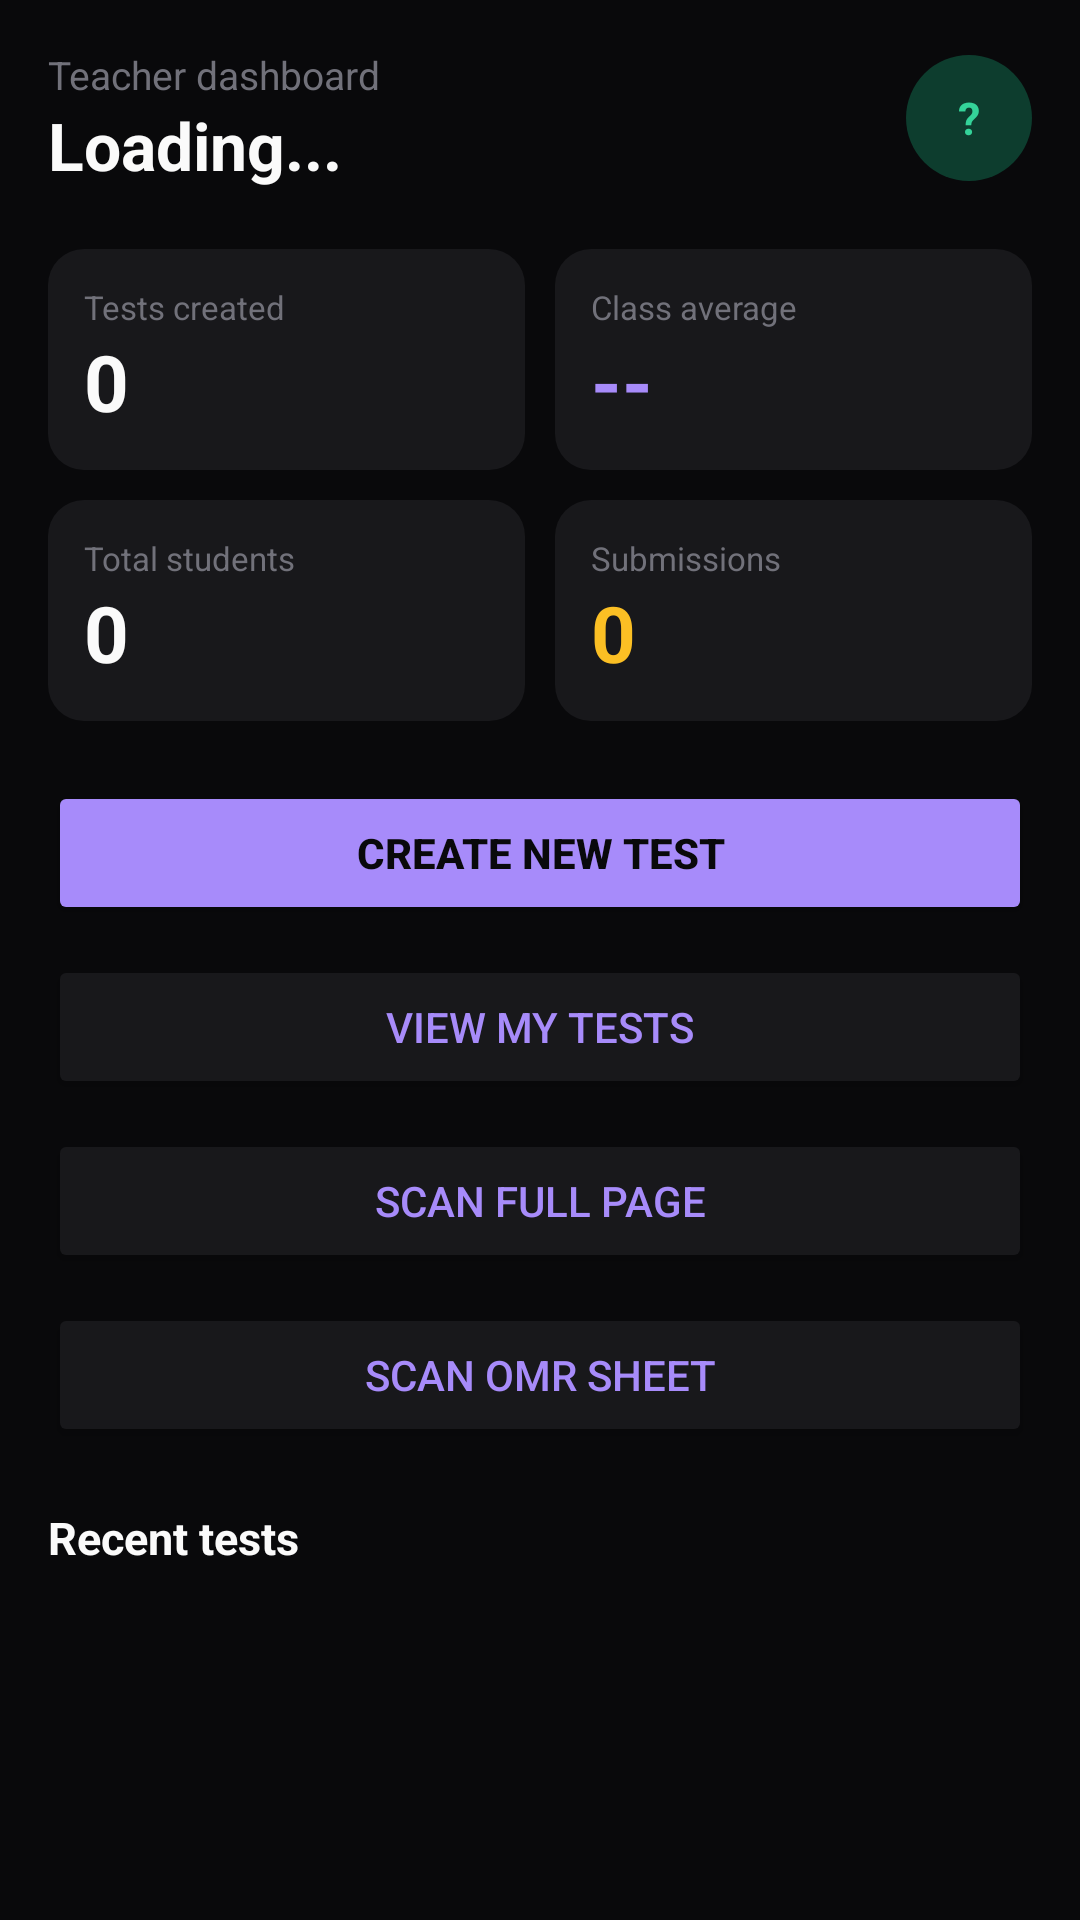

Here is an Android app screen rendered from its layout file. Give the layout XML and the strings, colors and styles it references.
<!-- AndroidManifest.xml: application theme Theme.QuizAplEdu -->
<!-- res/layout/fragment_teacher_home.xml -->
<?xml version="1.0" encoding="utf-8"?>
<ScrollView
    xmlns:android="http://schemas.android.com/apk/res/android"
    android:layout_width="match_parent"
    android:layout_height="match_parent"
    android:background="#09090B"
    android:fillViewport="true">

    <LinearLayout
        android:layout_width="match_parent"
        android:layout_height="wrap_content"
        android:orientation="vertical"
        android:padding="16dp">

        
        <LinearLayout
            android:layout_width="match_parent"
            android:layout_height="wrap_content"
            android:orientation="horizontal"
            android:gravity="center_vertical"
            android:layout_marginBottom="20dp">

            <LinearLayout
                android:layout_width="0dp"
                android:layout_height="wrap_content"
                android:layout_weight="1"
                android:orientation="vertical">

                <TextView
                    android:layout_width="wrap_content"
                    android:layout_height="wrap_content"
                    android:text="Teacher dashboard"
                    android:textColor="#71717A"
                    android:textSize="13sp" />

                <TextView
                    android:id="@+id/tv_teacher_name"
                    android:layout_width="wrap_content"
                    android:layout_height="wrap_content"
                    android:text="Loading..."
                    android:textColor="#FAFAFA"
                    android:textSize="22sp"
                    android:textStyle="bold" />
            </LinearLayout>

            <TextView
                android:id="@+id/tv_avatar"
                android:layout_width="42dp"
                android:layout_height="42dp"
                android:background="@drawable/bg_avatar_green"
                android:gravity="center"
                android:text="?"
                android:textColor="#34D399"
                android:textSize="15sp"
                android:textStyle="bold" />
        </LinearLayout>

        
        <LinearLayout
            android:layout_width="match_parent"
            android:layout_height="wrap_content"
            android:orientation="horizontal"
            android:layout_marginBottom="10dp">

            <LinearLayout
                android:layout_width="0dp"
                android:layout_height="wrap_content"
                android:layout_weight="1"
                android:layout_marginEnd="5dp"
                android:background="@drawable/bg_card"
                android:orientation="vertical"
                android:padding="12dp">

                <TextView
                    android:layout_width="wrap_content"
                    android:layout_height="wrap_content"
                    android:text="Tests created"
                    android:textColor="#71717A"
                    android:textSize="11sp" />

                <TextView
                    android:id="@+id/tv_tests_corrected"
                    android:layout_width="wrap_content"
                    android:layout_height="wrap_content"
                    android:text="0"
                    android:textColor="#FAFAFA"
                    android:textSize="26sp"
                    android:textStyle="bold" />
            </LinearLayout>

            <LinearLayout
                android:layout_width="0dp"
                android:layout_height="wrap_content"
                android:layout_weight="1"
                android:layout_marginStart="5dp"
                android:background="@drawable/bg_card"
                android:orientation="vertical"
                android:padding="12dp">

                <TextView
                    android:layout_width="wrap_content"
                    android:layout_height="wrap_content"
                    android:text="Class average"
                    android:textColor="#71717A"
                    android:textSize="11sp" />

                <TextView
                    android:id="@+id/tv_class_average"
                    android:layout_width="wrap_content"
                    android:layout_height="wrap_content"
                    android:text="--"
                    android:textColor="#A78BFA"
                    android:textSize="26sp"
                    android:textStyle="bold" />
            </LinearLayout>
        </LinearLayout>

        <LinearLayout
            android:layout_width="match_parent"
            android:layout_height="wrap_content"
            android:orientation="horizontal"
            android:layout_marginBottom="20dp">

            <LinearLayout
                android:layout_width="0dp"
                android:layout_height="wrap_content"
                android:layout_weight="1"
                android:layout_marginEnd="5dp"
                android:background="@drawable/bg_card"
                android:orientation="vertical"
                android:padding="12dp">

                <TextView
                    android:layout_width="wrap_content"
                    android:layout_height="wrap_content"
                    android:text="Total students"
                    android:textColor="#71717A"
                    android:textSize="11sp" />

                <TextView
                    android:id="@+id/tv_active_students"
                    android:layout_width="wrap_content"
                    android:layout_height="wrap_content"
                    android:text="0"
                    android:textColor="#FAFAFA"
                    android:textSize="26sp"
                    android:textStyle="bold" />
            </LinearLayout>

            <LinearLayout
                android:layout_width="0dp"
                android:layout_height="wrap_content"
                android:layout_weight="1"
                android:layout_marginStart="5dp"
                android:background="@drawable/bg_card"
                android:orientation="vertical"
                android:padding="12dp">

                <TextView
                    android:layout_width="wrap_content"
                    android:layout_height="wrap_content"
                    android:text="Submissions"
                    android:textColor="#71717A"
                    android:textSize="11sp" />

                <TextView
                    android:id="@+id/tv_pending_scans"
                    android:layout_width="wrap_content"
                    android:layout_height="wrap_content"
                    android:text="0"
                    android:textColor="#FBBF24"
                    android:textSize="26sp"
                    android:textStyle="bold" />
            </LinearLayout>
        </LinearLayout>

        
        <Button
            android:id="@+id/btn_create_test"
            android:layout_width="match_parent"
            android:layout_height="48dp"
            android:text="Create new test"
            android:textColor="#09090B"
            android:textStyle="bold"
            android:textSize="14sp"
            android:backgroundTint="#A78BFA"
            android:layout_marginBottom="10dp" />

        <Button
            android:id="@+id/btn_view_tests"
            android:layout_width="match_parent"
            android:layout_height="48dp"
            android:text="View my tests"
            android:textColor="#A78BFA"
            android:textSize="14sp"
            android:backgroundTint="#18181B"
            android:layout_marginBottom="10dp" />

        <Button
            android:id="@+id/btn_scan_full"
            android:layout_width="match_parent"
            android:layout_height="48dp"
            android:text="Scan full page"
            android:textColor="#A78BFA"
            android:textSize="14sp"
            android:backgroundTint="#18181B"
            android:layout_marginBottom="10dp" />

        <Button
            android:id="@+id/btn_scan_omr"
            android:layout_width="match_parent"
            android:layout_height="48dp"
            android:text="Scan OMR sheet"
            android:textColor="#A78BFA"
            android:textSize="14sp"
            android:backgroundTint="#18181B"
            android:layout_marginBottom="20dp" />

        
        <TextView
            android:layout_width="wrap_content"
            android:layout_height="wrap_content"
            android:text="Recent tests"
            android:textColor="#FAFAFA"
            android:textSize="15sp"
            android:textStyle="bold"
            android:layout_marginBottom="10dp" />

        <androidx.recyclerview.widget.RecyclerView
            android:id="@+id/rv_recent_tests"
            android:layout_width="match_parent"
            android:layout_height="wrap_content"
            android:nestedScrollingEnabled="false" />

    </LinearLayout>
</ScrollView>
<!-- resources referenced by this layout -->
<resources>
  <!-- drawable bg_avatar_green (drawable) -->
  <?xml version="1.0" encoding="utf-8"?>
  <shape xmlns:android="http://schemas.android.com/apk/res/android" android:shape="oval">
      <solid android:color="#0D3D2E" />
  </shape>
  <!-- drawable bg_card (drawable) -->
  <?xml version="1.0" encoding="utf-8"?>
  <shape xmlns:android="http://schemas.android.com/apk/res/android" android:shape="rectangle">
      <solid android:color="#18181B" />
      <corners android:radius="12dp" />
  </shape>
  <style name="Theme.QuizAplEdu" parent="Theme.MaterialComponents.DayNight.NoActionBar">
          <item name="colorPrimary">#A78BFA</item>
          <item name="colorPrimaryVariant">#7C3AED</item>
          <item name="android:windowBackground">#09090B</item>
          <item name="android:statusBarColor">#09090B</item>
      </style>
</resources>
